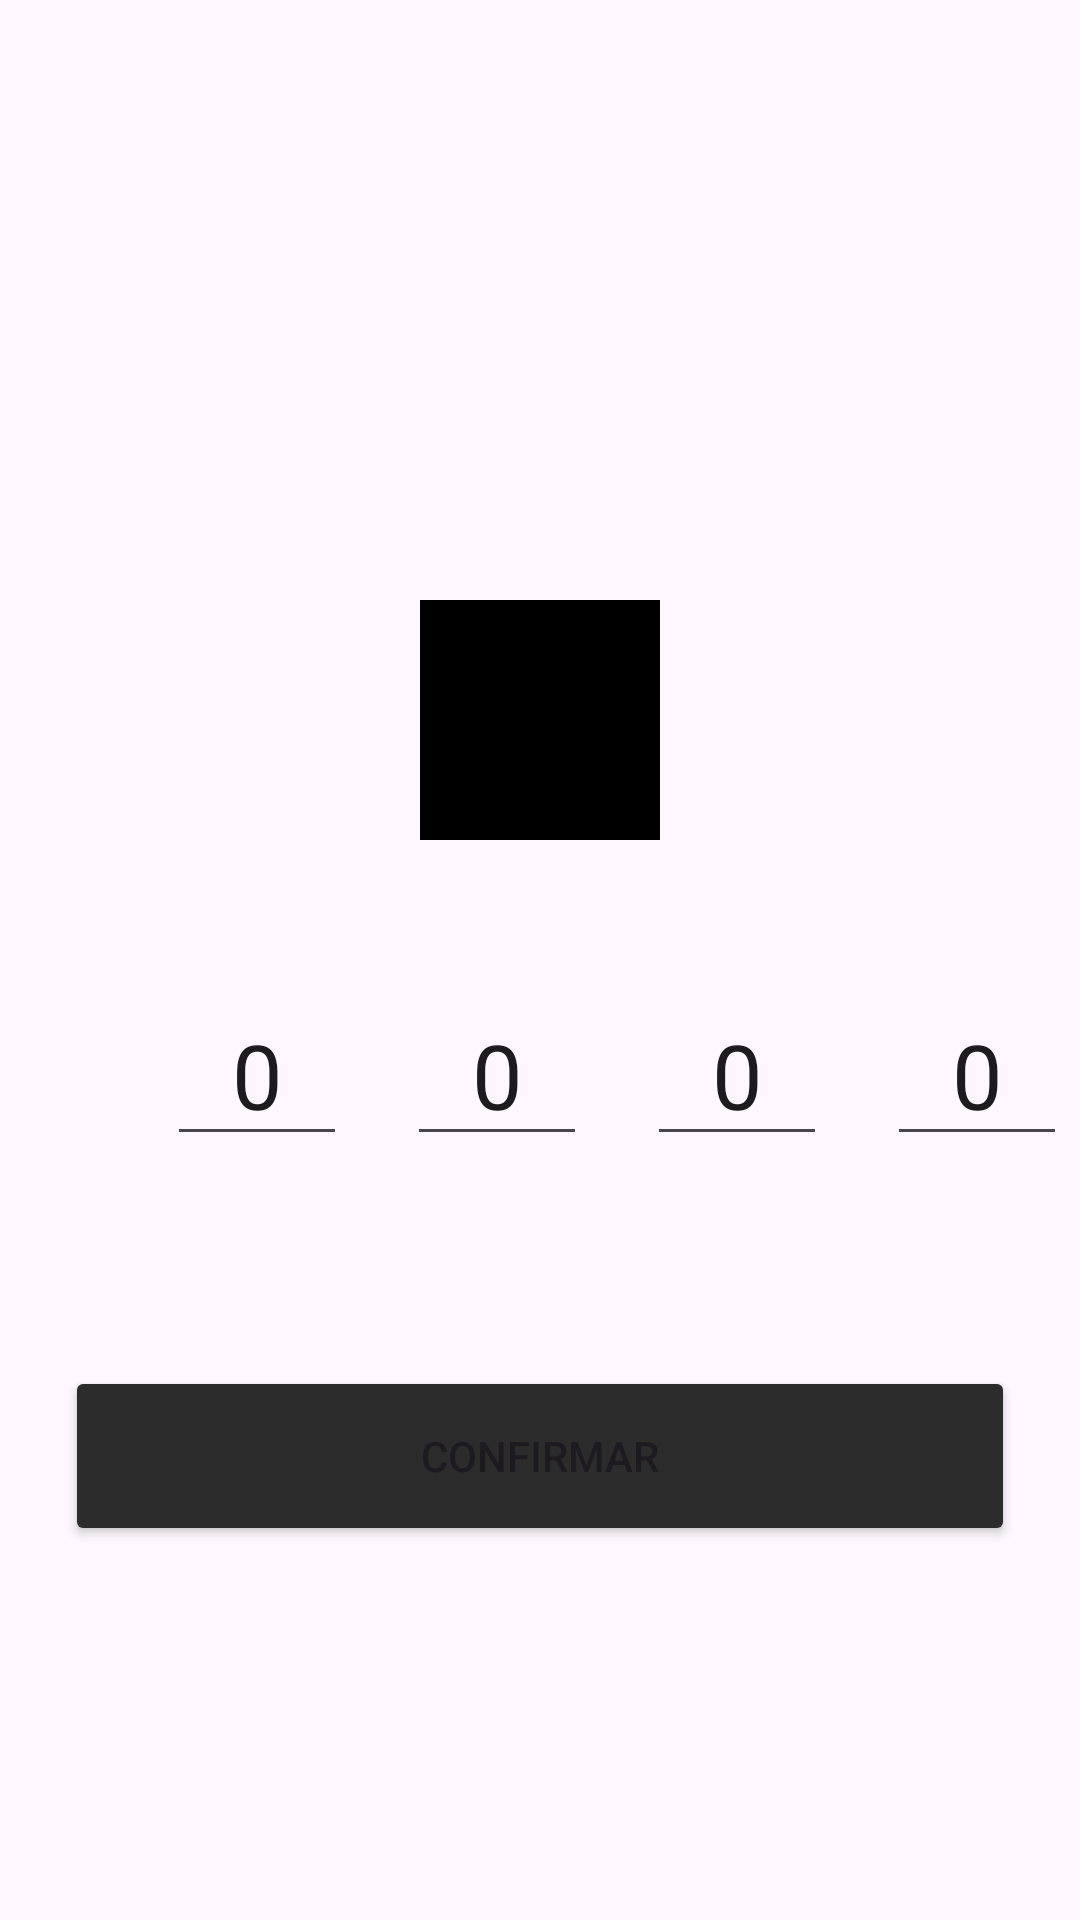

Produce the Android XML layout that renders to this screen, including the resource entries it uses.
<!-- AndroidManifest.xml: application theme Theme.AcessoSoftHouse -->
<!-- res/layout/activity_pin_senha.xml -->
<?xml version="1.0" encoding="utf-8"?>
<androidx.constraintlayout.widget.ConstraintLayout xmlns:android="http://schemas.android.com/apk/res/android"
    xmlns:app="http://schemas.android.com/apk/res-auto"
    xmlns:tools="http://schemas.android.com/tools"
    android:id="@+id/pinSenha"
    android:layout_width="match_parent"
    android:layout_height="match_parent"
    tools:context=".Activities.PinSenhaActivity">

    <ImageView
        android:id="@+id/iv_recuperarPin"
        android:layout_width="80dp"
        android:layout_height="80dp"
        android:layout_marginTop="200dp"
        android:src="@color/black"
        app:layout_constraintEnd_toEndOf="parent"
        app:layout_constraintHorizontal_bias="0.5"
        app:layout_constraintStart_toStartOf="parent"
        app:layout_constraintTop_toTopOf="parent" />


    <EditText
        android:id="@+id/edt_recuperarPin1"
        android:layout_width="60dp"
        android:layout_height="0dp"
        android:layout_marginStart="34dp"
        android:layout_marginTop="48dp"
        android:text="0"
        android:textSize="30sp"
        android:textAlignment="center"
        app:layout_constraintTop_toBottomOf="@+id/iv_recuperarPin"
        app:layout_constraintStart_toEndOf="@+id/guidelineLeftRecuperarPin"/>

    <EditText
        android:id="@+id/edt_recuperarPin2"
        android:layout_width="60dp"
        android:layout_height="0dp"
        android:layout_marginTop="48dp"
        android:text="0"
        android:textSize="30sp"
        android:textAlignment="center"
        android:layout_marginStart="20dp"
        app:layout_constraintTop_toBottomOf="@+id/iv_recuperarPin"
        app:layout_constraintStart_toEndOf="@+id/edt_recuperarPin1"/>

    <EditText
        android:id="@+id/edt_recuperarPin3"
        android:layout_width="60dp"
        android:layout_height="0dp"
        android:layout_marginTop="48dp"
        android:text="0"
        android:textSize="30sp"
        android:textAlignment="center"
        android:layout_marginStart="20dp"
        app:layout_constraintTop_toBottomOf="@+id/iv_recuperarPin"
        app:layout_constraintStart_toEndOf="@+id/edt_recuperarPin2"/>
    <EditText
        android:id="@+id/edt_recuperarPin4"
        android:layout_width="60dp"
        android:layout_height="0dp"
        android:layout_marginTop="48dp"
        android:text="0"
        android:textSize="30sp"
        android:textAlignment="center"
        android:layout_marginStart="20dp"
        app:layout_constraintTop_toBottomOf="@+id/iv_recuperarPin"
        app:layout_constraintStart_toEndOf="@+id/edt_recuperarPin3"/>

    <Button
        android:id="@+id/btn_Pin"
        android:layout_width="0dp"
        android:layout_height="60sp"
        android:layout_marginTop="70dp"
        android:backgroundTint="@color/button"
        android:text="Confirmar"
        app:layout_constraintEnd_toStartOf="@+id/guidelineRightRecuperarPin"
        app:layout_constraintStart_toStartOf="@+id/guidelineLeftRecuperarPin"
        app:layout_constraintTop_toBottomOf="@+id/edt_recuperarPin3" />

    <androidx.constraintlayout.widget.Guideline
        android:id="@+id/guidelineLeftRecuperarPin"
        android:layout_width="wrap_content"
        android:layout_height="wrap_content"
        android:orientation="vertical"
        app:layout_constraintGuide_percent="0.06" />

    <androidx.constraintlayout.widget.Guideline
        android:id="@+id/guidelineRightRecuperarPin"
        android:layout_width="wrap_content"
        android:layout_height="wrap_content"
        android:orientation="vertical"
        app:layout_constraintGuide_percent="0.94" />

</androidx.constraintlayout.widget.ConstraintLayout>
<!-- resources referenced by this layout -->
<resources>
  <color name="black">#FF000000</color>
  <color name="button">#2C2C2C</color>
  <style name="Theme.AcessoSoftHouse" parent="Base.Theme.AcessoSoftHouse" />
  <style name="Base.Theme.AcessoSoftHouse" parent="Theme.Material3.DayNight.NoActionBar">
          
          <item name="colorPrimary">@color/primary</item>
      </style>
  <color name="primary">#BC252424</color>
</resources>
